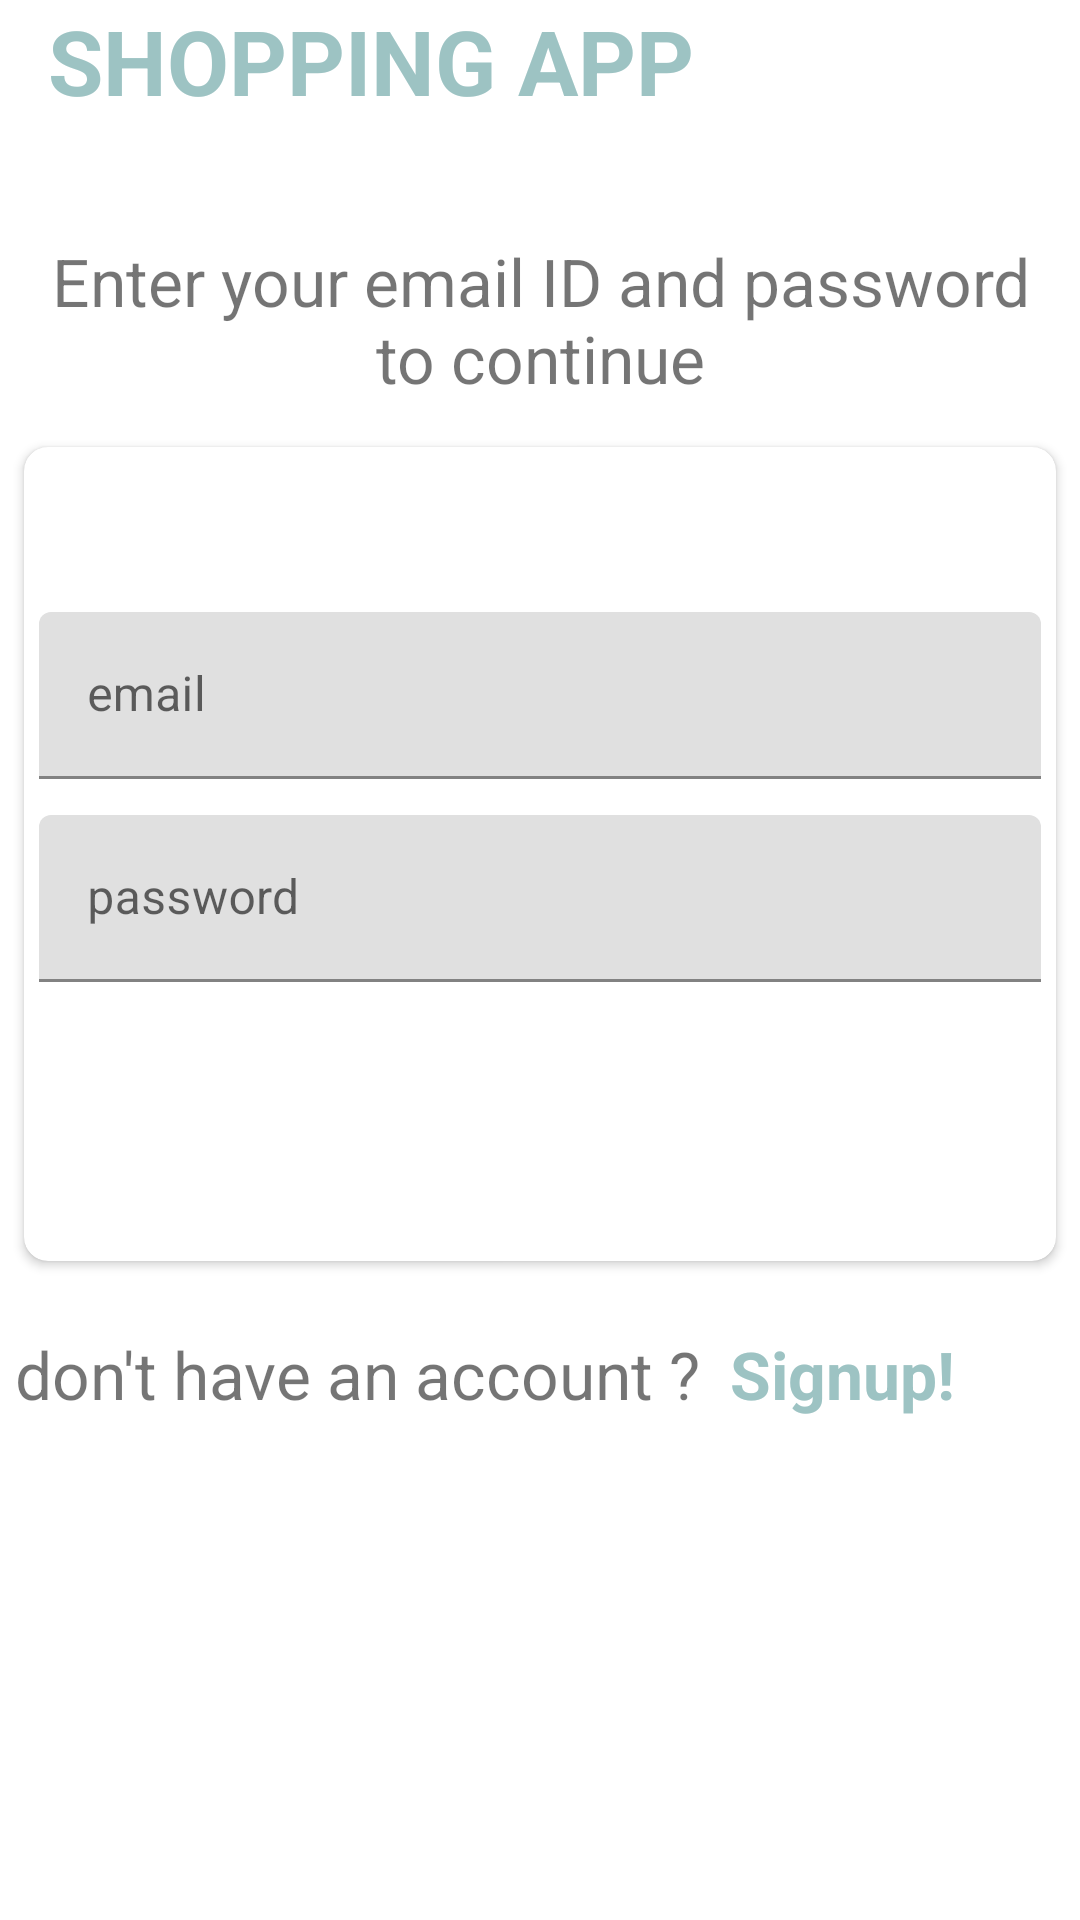

Layout XML and referenced resources for this Android screen:
<!-- AndroidManifest.xml: application theme Theme.ShoppingApp -->
<!-- res/layout/activity_sign_in.xml -->
<?xml version="1.0" encoding="utf-8"?>
<LinearLayout xmlns:android="http://schemas.android.com/apk/res/android"
    xmlns:app="http://schemas.android.com/apk/res-auto"
    xmlns:tools="http://schemas.android.com/tools"
    android:layout_width="match_parent"
    android:layout_height="match_parent"
    android:orientation="vertical"
    tools:context=".SignIn">
    <androidx.appcompat.widget.Toolbar
        android:id="@+id/toolbar_signin_activity"
        android:layout_width="match_parent"
        android:layout_height="?attr/actionBarSize">
        <TextView
            android:id="@+id/tv_toolbar"
            android:layout_width="match_parent"
            android:layout_height="match_parent"
            android:text="SHOPPING APP "
            android:textColor="@color/accent"
            android:textSize="30dp"
            android:textStyle="bold"
            />
    </androidx.appcompat.widget.Toolbar>
    <TextView
        android:layout_marginTop="18dp"
        android:padding="5dp"
        android:id="@+id/tv_signin"
        android:text="Enter your email ID and password to continue"
        android:textSize="22dp"
        android:layout_width="match_parent"
        android:layout_height="wrap_content"
        android:gravity="center"
        />
    <androidx.cardview.widget.CardView
        android:layout_width="match_parent"
        android:layout_height="wrap_content"
        android:layout_marginStart="8dp"
        android:layout_marginTop="10dp"
        android:layout_marginEnd="8dp"
        android:elevation="@dimen/cardview_default_elevation"
        app:cardCornerRadius="8dp"
        >
        <LinearLayout
            android:layout_width="match_parent"
            android:layout_height="wrap_content"
            android:orientation="vertical"
            android:padding="5dp"
            >
            <com.google.android.material.textfield.TextInputLayout
                android:layout_marginTop="50dp"
                android:id="@+id/til_email"
                android:layout_width="match_parent"
                android:layout_height="wrap_content"
                android:layout_marginBottom="12dp"
                >
                <androidx.appcompat.widget.AppCompatEditText
                    android:id="@+id/et_email"
                    android:layout_width="match_parent"
                    android:layout_height="wrap_content"
                    android:hint="email"
                    />
            </com.google.android.material.textfield.TextInputLayout>

            <com.google.android.material.textfield.TextInputLayout
                android:id="@+id/til_password"
                android:layout_width="match_parent"
                android:layout_height="wrap_content"
                >
                <androidx.appcompat.widget.AppCompatEditText
                    android:id="@+id/et_passowrd"
                    android:layout_width="match_parent"
                    android:layout_height="wrap_content"
                    android:inputType="textPassword"
                    android:hint="password"
                    />
            </com.google.android.material.textfield.TextInputLayout>

            <androidx.appcompat.widget.AppCompatButton
                android:id="@+id/btn_signin"
                android:layout_width="match_parent"
                android:layout_height="wrap_content"
                android:layout_marginTop="40dp"
                android:layout_marginLeft="30dp"
                android:layout_marginRight="30dp"
                android:text="SIGN IN"
                android:textColor="@color/white"
                android:foreground="?attr/selectableItemBackground"
                android:background="@drawable/shape_button_rounded"
                />

        </LinearLayout>
    </androidx.cardview.widget.CardView>
    <LinearLayout
        android:layout_width="match_parent"
        android:layout_height="wrap_content"
        android:orientation="horizontal"
        android:layout_gravity="center"
        >
        <TextView
            android:layout_marginTop="18dp"
            android:padding="5dp"
            android:id="@+id/tv_toSignUp"
            android:text="don't have an account ?"
            android:textSize="22dp"
            android:layout_width="wrap_content"
            android:layout_height="wrap_content"
            android:gravity="center"
            />
        <TextView
            android:layout_marginTop="18dp"
            android:padding="5dp"
            android:id="@+id/tv_SignUp"
            android:text="Signup!"
            android:textSize="22dp"
            android:layout_width="match_parent"
            android:layout_height="wrap_content"
            android:gravity="start"
            android:textColor="@color/accent"
            android:textStyle="bold"
            />

    </LinearLayout>
</LinearLayout>
<!-- resources referenced by this layout -->
<resources>
  <color name="accent">#9DC3C3</color>
  <color name="white">#FFFFFFFF</color>
  <style name="Theme.ShoppingApp" parent="Theme.MaterialComponents.DayNight.NoActionBar">
          
          <item name="colorPrimary">@color/accent</item>
          <item name="colorPrimaryVariant">#8C9EFF</item>
          <item name="colorOnPrimary">@color/white</item>
          
          <item name="colorSecondary">@color/teal_200</item>
          <item name="colorSecondaryVariant">@color/teal_700</item>
          <item name="colorOnSecondary">@color/black</item>
          
          <item name="android:statusBarColor" tools:targetApi="l">?attr/colorPrimaryVariant</item>
          
      </style>
  <color name="teal_200">#FF03DAC5</color>
  <color name="teal_700">#FF018786</color>
  <color name="black">#FF000000</color>
</resources>
